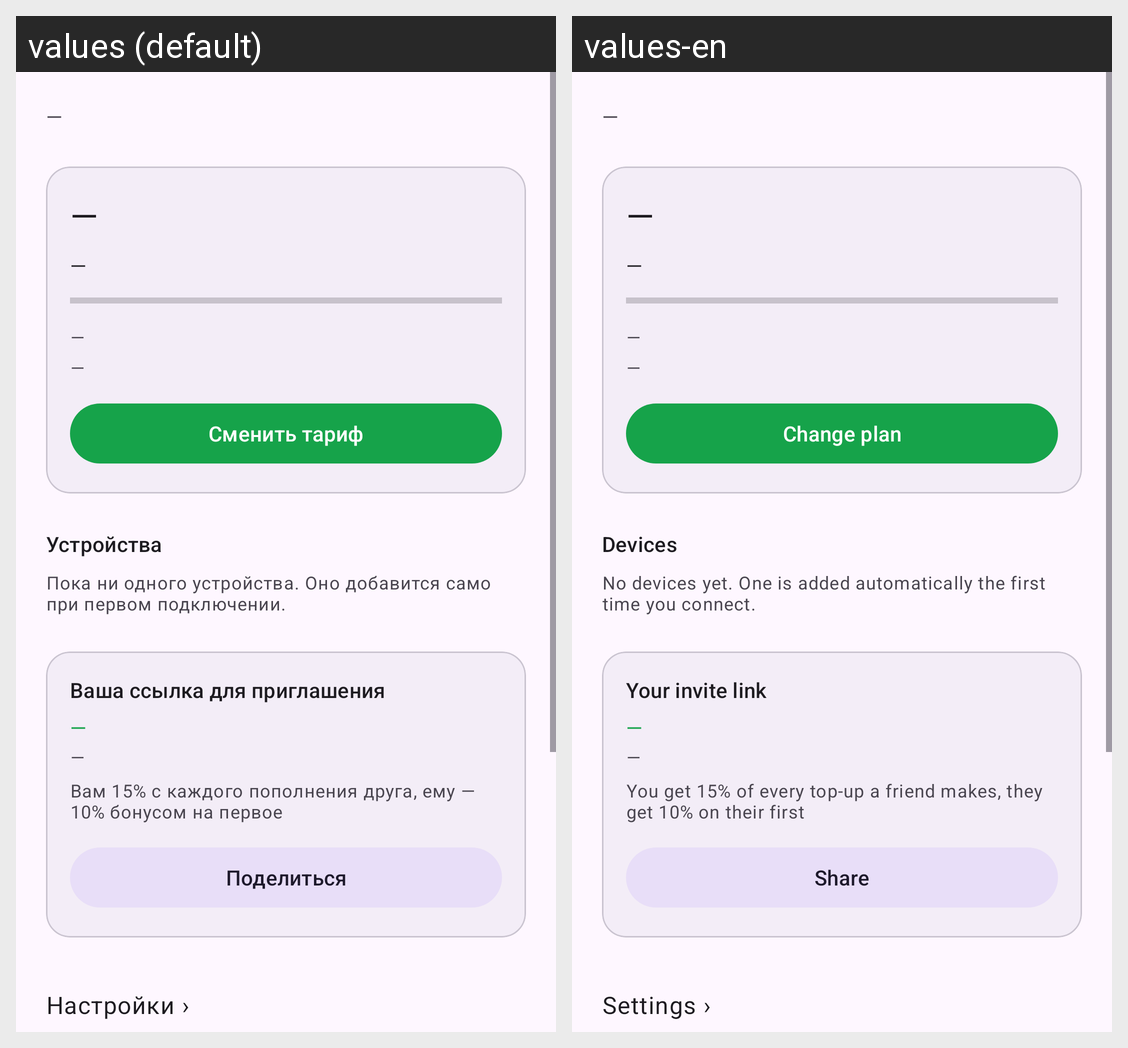

Here is an Android app screen in its default locale and in the app's own translations. Write out the translated-string differences for the strings that appear on this screen.
Android screen res/layout/fragment_profile.xml rendered under 2 locales, left to right: values (default), values-en. Device: Nexus 5 (rendered at 1080×1920; each locale shown at half size, 540×960, under a caption strip naming it); theme Theme.VpnApp.
Strings drawn on this screen, with the default value and each locale's value (text and hints the layout hard-codes, and strings that could not be matched under every locale, appear in the picture but are not listed):

placeholder_dash
  values: —
  values-en: —

profile_change_plan
  values: Сменить тариф
  values-en: Change plan

devices_title
  values: Устройства
  values-en: Devices

devices_empty
  values: Пока ни одного устройства. Оно добавится само при первом подключении.
  values-en: No devices yet. One is added automatically the first time you connect.

profile_referral
  values: Ваша ссылка для приглашения
  values-en: Your invite link

profile_referral_desc
  values: Вам 15% с каждого пополнения друга, ему — 10% бонусом на первое
  values-en: You get 15% of every top-up a friend makes, they get 10% on their first

profile_referral_share
  values: Поделиться
  values-en: Share

profile_row_settings
  values: Настройки ›
  values-en: Settings ›
